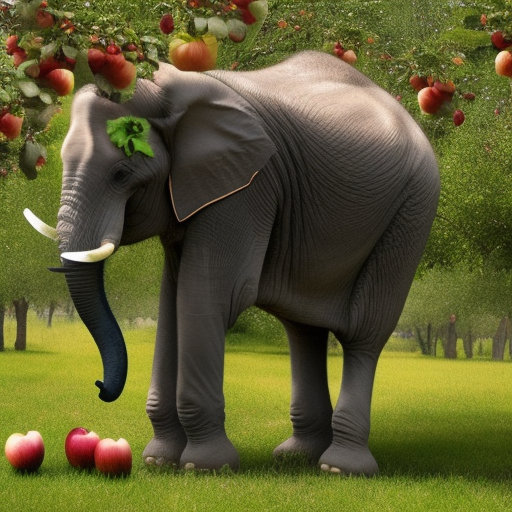
Generation parameters embedded in this image by AUTOMATIC1111 Stable Diffusion web UI or a fork of it (Forge, ...) (PNG 'parameters' text chunk):
a photo of a elephant picking apples from an apple tree
Steps: 20, Sampler: Euler a, CFG scale: 7, Seed: 3516383443, Size: 512x512, Model hash: 4c86efd062, Model: model